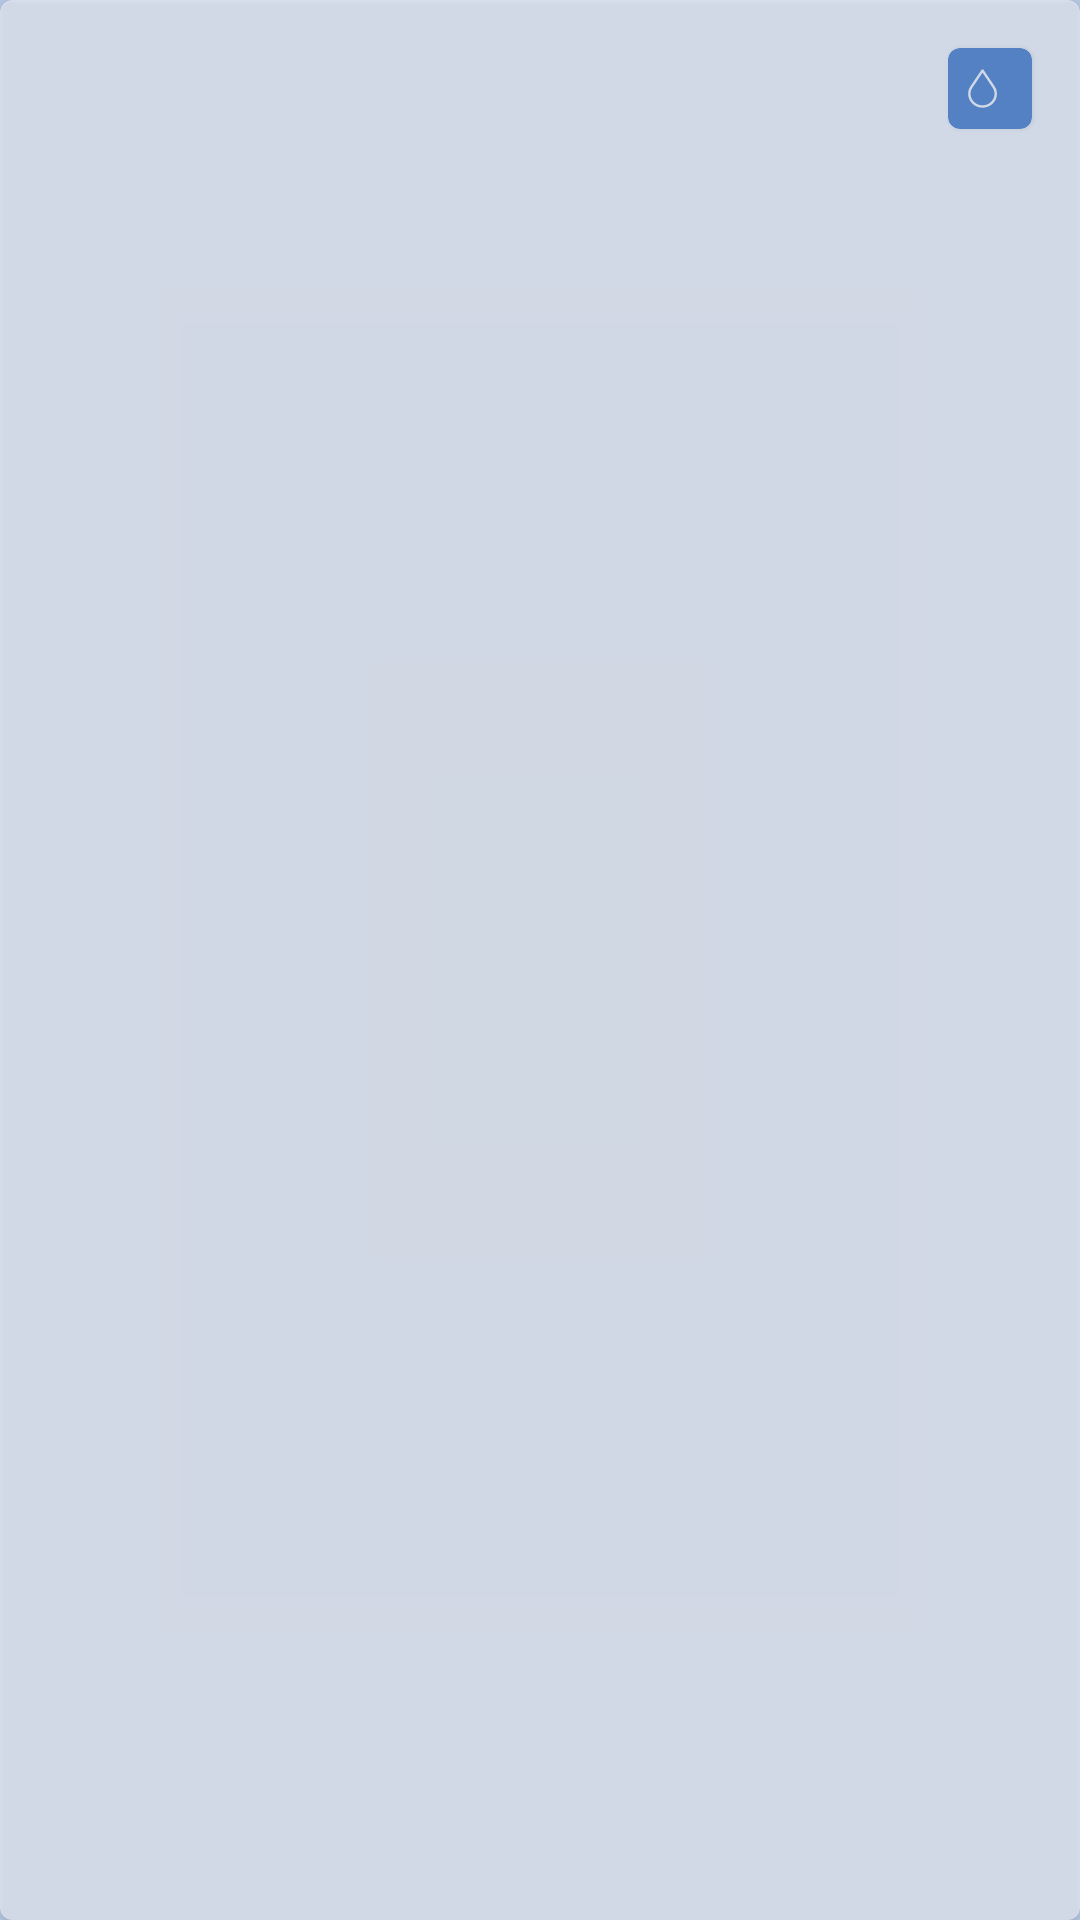

Android layout source for this screen:
<!-- AndroidManifest.xml: application theme Theme.MyWeatherChallenge -->
<!-- res/layout/home_my_location_layout.xml -->
<?xml version="1.0" encoding="utf-8"?>
<com.google.android.material.card.MaterialCardView xmlns:android="http://schemas.android.com/apk/res/android"
    xmlns:app="http://schemas.android.com/apk/res-auto"
    xmlns:tools="http://schemas.android.com/tools"
    android:layout_width="match_parent"
    android:layout_height="wrap_content"
    android:alpha="0.5">

    <androidx.constraintlayout.widget.ConstraintLayout
        android:layout_width="match_parent"
        android:layout_height="wrap_content">

        <androidx.appcompat.widget.AppCompatImageView
            android:id="@+id/ivLocation"
            android:layout_width="20dp"
            android:layout_height="20dp"
            android:layout_marginStart="2dp"
            android:tint="?attr/colorOnBackground"
            android:visibility="invisible"
            app:layout_constraintBottom_toBottomOf="@id/tvCity"
            app:layout_constraintStart_toStartOf="parent"
            app:layout_constraintTop_toTopOf="@id/tvCity"
            tools:srcCompat="@drawable/ic_location" />

        <com.google.android.material.textview.MaterialTextView
            android:id="@+id/tvCity"
            android:layout_width="wrap_content"
            android:layout_height="wrap_content"
            android:layout_marginStart="4dp"
            android:layout_marginTop="16dp"
            android:textSize="20sp"
            android:textStyle="bold"
            app:layout_constraintStart_toEndOf="@id/ivLocation"
            app:layout_constraintTop_toTopOf="parent"
            tools:text="Lisboa" />


        <androidx.appcompat.widget.AppCompatImageView
            android:id="@+id/ivTemp"
            android:layout_width="50dp"
            android:layout_height="50dp"
            android:layout_marginVertical="8dp"
            app:layout_constraintBottom_toBottomOf="parent"
            app:layout_constraintStart_toStartOf="@id/tvCity"
            app:layout_constraintTop_toBottomOf="@id/tvMain"
            tools:srcCompat="@drawable/ic_sun" />

        <com.google.android.material.textview.MaterialTextView
            android:id="@+id/tvTemp"
            android:layout_width="wrap_content"
            android:layout_height="wrap_content"
            android:layout_marginVertical="8dp"
            android:layout_marginStart="16dp"
            android:textSize="50sp"
            android:textStyle="bold"
            app:layout_constraintBottom_toBottomOf="parent"
            app:layout_constraintEnd_toEndOf="parent"
            app:layout_constraintStart_toStartOf="parent"
            app:layout_constraintTop_toTopOf="@id/tvCity"
            tools:text="19º" />

        <com.google.android.material.card.MaterialCardView
            android:id="@+id/vHumidity"
            android:layout_width="wrap_content"
            android:layout_height="wrap_content"
            android:layout_marginEnd="16dp"
            android:backgroundTint="?attr/colorPrimaryVariant"
            android:orientation="horizontal"
            app:layout_constraintEnd_toEndOf="parent"
            app:layout_constraintTop_toTopOf="@id/tvCity"
            app:shapeAppearanceOverlay="@style/ShapeAppearance.MaterialComponents.SmallComponent">

            <androidx.constraintlayout.widget.ConstraintLayout
                android:layout_width="match_parent"
                android:layout_height="wrap_content">

                <androidx.appcompat.widget.AppCompatImageView
                    android:id="@+id/ivHumidity"
                    android:layout_width="20dp"
                    android:layout_height="20dp"
                    android:layout_gravity="center"
                    android:layout_marginStart="2dp"
                    android:src="@drawable/ic_drop"
                    android:tint="?attr/colorOnPrimary"
                    app:layout_constraintBottom_toBottomOf="parent"
                    app:layout_constraintStart_toStartOf="parent"
                    app:layout_constraintTop_toTopOf="parent" />

                <com.google.android.material.textview.MaterialTextView
                    android:id="@+id/tvHumidity"
                    android:layout_width="wrap_content"
                    android:layout_height="wrap_content"
                    android:layout_gravity="center"
                    android:layout_marginVertical="4dp"
                    android:layout_marginEnd="6dp"
                    android:textAlignment="center"
                    android:textColor="?attr/colorOnPrimary"
                    android:textStyle="bold"
                    app:layout_constraintBottom_toBottomOf="@id/ivHumidity"
                    app:layout_constraintEnd_toEndOf="parent"
                    app:layout_constraintStart_toEndOf="@id/ivHumidity"
                    app:layout_constraintTop_toTopOf="@id/ivHumidity"
                    tools:text="68%" />
            </androidx.constraintlayout.widget.ConstraintLayout>
        </com.google.android.material.card.MaterialCardView>


        <com.google.android.material.textview.MaterialTextView
            android:id="@+id/tvMaxAndMin"
            android:layout_width="wrap_content"
            android:layout_height="wrap_content"
            android:layout_marginTop="4dp"
            android:textStyle="bold"
            app:layout_constraintEnd_toEndOf="@id/vHumidity"
            app:layout_constraintTop_toBottomOf="@id/vHumidity"
            tools:text="19º/ 12º" />

        <com.google.android.material.textview.MaterialTextView
            android:id="@+id/tvFeelsLike"
            android:layout_width="wrap_content"
            android:layout_height="wrap_content"
            android:layout_marginTop="4dp"
            android:textStyle="bold"
            app:layout_constraintEnd_toEndOf="@id/tvMaxAndMin"
            app:layout_constraintTop_toBottomOf="@id/tvMaxAndMin"
            tools:text="Feels Like 19º" />

        <com.google.android.material.textview.MaterialTextView
            android:id="@+id/tvMain"
            android:layout_width="wrap_content"
            android:layout_height="wrap_content"
            android:textStyle="bold"
            app:layout_constraintStart_toStartOf="@+id/tvCity"
            app:layout_constraintTop_toBottomOf="@id/tvCity"
            tools:text="Clear" />

    </androidx.constraintlayout.widget.ConstraintLayout>
</com.google.android.material.card.MaterialCardView>
<!-- resources referenced by this layout -->
<resources>
  <!-- drawable ic_drop (drawable) -->
  <vector xmlns:android="http://schemas.android.com/apk/res/android"
      android:width="50dp"
      android:height="50dp"
      android:viewportWidth="50"
      android:viewportHeight="50">
    <path
        android:pathData="M23.779,40.594c6.617,0 12,-5.188 12,-11.564c0,-2.114 -0.599,-4.184 -1.749,-6.012L24.599,9.035c-0.186,-0.276 -0.497,-0.441 -0.829,-0.441c-0.333,0 -0.644,0.166 -0.829,0.441l-9.436,14.018c-1.129,1.798 -1.726,3.865 -1.726,5.976C11.779,35.406 17.162,40.594 23.779,40.594zM15.181,24.144l8.59,-12.76l8.584,12.726c0.933,1.482 1.425,3.184 1.425,4.92c0,5.274 -4.486,9.564 -10,9.564s-10,-4.291 -10,-9.564C13.779,27.295 14.271,25.596 15.181,24.144z"
        android:fillColor="#231F20"/>
  </vector>
  <!-- drawable ic_sun (drawable) -->
  <vector android:height="24dp" android:tint="#FDDB01"
      android:viewportHeight="24" android:viewportWidth="24"
      android:width="24dp" xmlns:android="http://schemas.android.com/apk/res/android">
      <path android:fillColor="@android:color/white" android:pathData="M6.76,4.84l-1.8,-1.79 -1.41,1.41 1.79,1.79 1.42,-1.41zM4,10.5L1,10.5v2h3v-2zM13,0.55h-2L11,3.5h2L13,0.55zM20.45,4.46l-1.41,-1.41 -1.79,1.79 1.41,1.41 1.79,-1.79zM17.24,18.16l1.79,1.8 1.41,-1.41 -1.8,-1.79 -1.4,1.4zM20,10.5v2h3v-2h-3zM12,5.5c-3.31,0 -6,2.69 -6,6s2.69,6 6,6 6,-2.69 6,-6 -2.69,-6 -6,-6zM11,22.45h2L13,19.5h-2v2.95zM3.55,18.54l1.41,1.41 1.79,-1.8 -1.41,-1.41 -1.79,1.8z"/>
  </vector>
  <style name="Theme.MyWeatherChallenge" parent="Base.Theme.MyWeatherChallenge" />
  <style name="Base.Theme.MyWeatherChallenge" parent="Theme.MaterialComponents.DayNight.NoActionBar">
          
          
  
          
          <item name="colorPrimary">@color/blue_dark_1</item> 
          <item name="colorOnPrimary">@color/white</item> 
          <item name="colorPrimaryVariant">@color/blue_variant</item>
  
          
          <item name="colorSecondary">@color/blue</item> 
          <item name="colorOnSecondary">@color/white</item> 
          <item name="colorSecondaryVariant">@color/blue_light</item>
  
          
          <item name="colorSurface">@color/white</item> 
          <item name="colorOnSurface">@color/blue_dark_1</item> 
          <item name="colorSurfaceVariant">@color/blue_light</item>
          <item name="colorOnSurfaceVariant">@color/blue</item>
  
  
          
          <item name="android:windowBackground">@color/gray_light</item>
          <item name="backgroundColor">@color/gray_light</item>
  
          
          <item name="android:windowLightStatusBar">false</item>
          <item name="android:statusBarColor">@android:color/transparent</item>
      </style>
  <color name="blue_dark_1">#203560</color>
  <color name="white">#FFFFFF</color>
  <color name="blue_variant">#FF004EB8</color>
  <color name="blue">#1D77F1</color>
  <color name="blue_light">#94A6C5</color>
  <color name="gray_light">#B6C6E2</color>
</resources>
